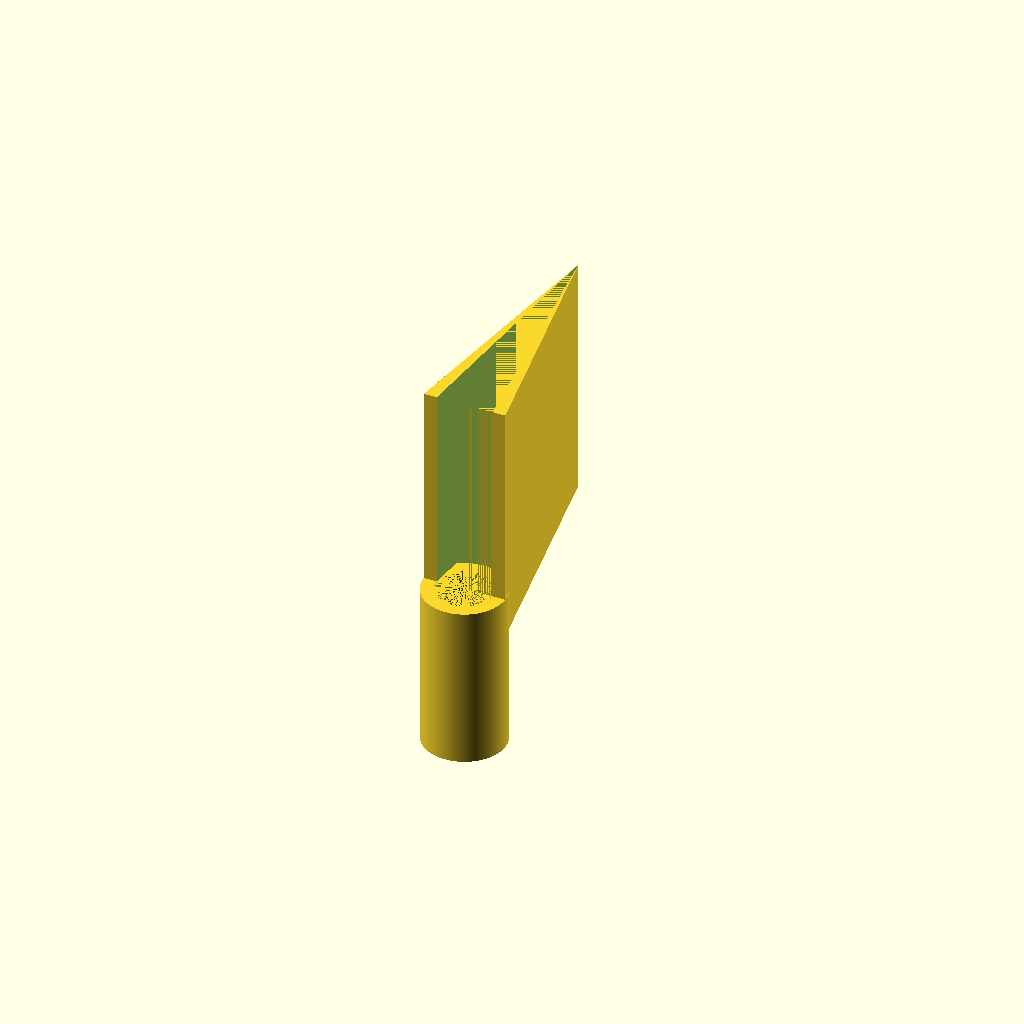
Cell 1 — every parameter at its default value.
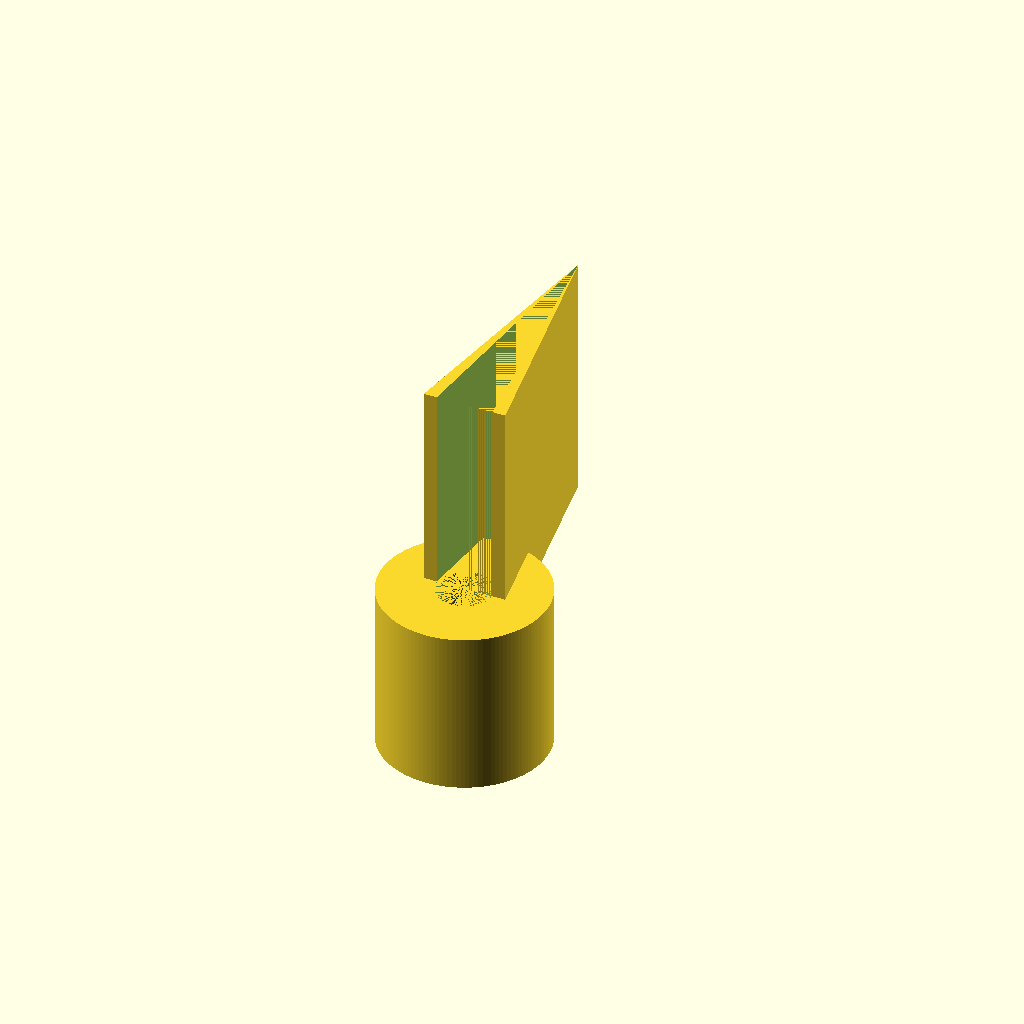
Cell 2: spout_outer_diameter = 20 (everything else at default).
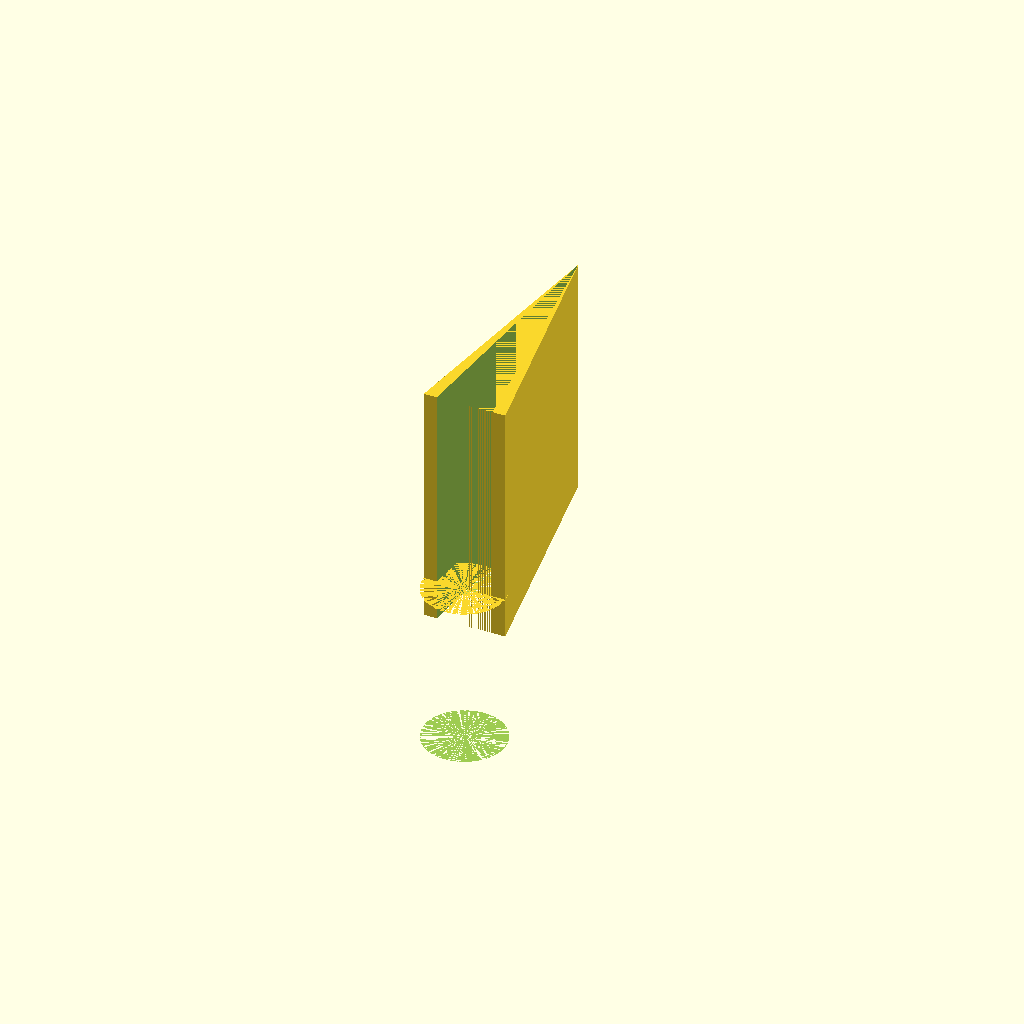
Cell 3 — spout_inner_diameter set to 13.6, the other parameters unchanged.
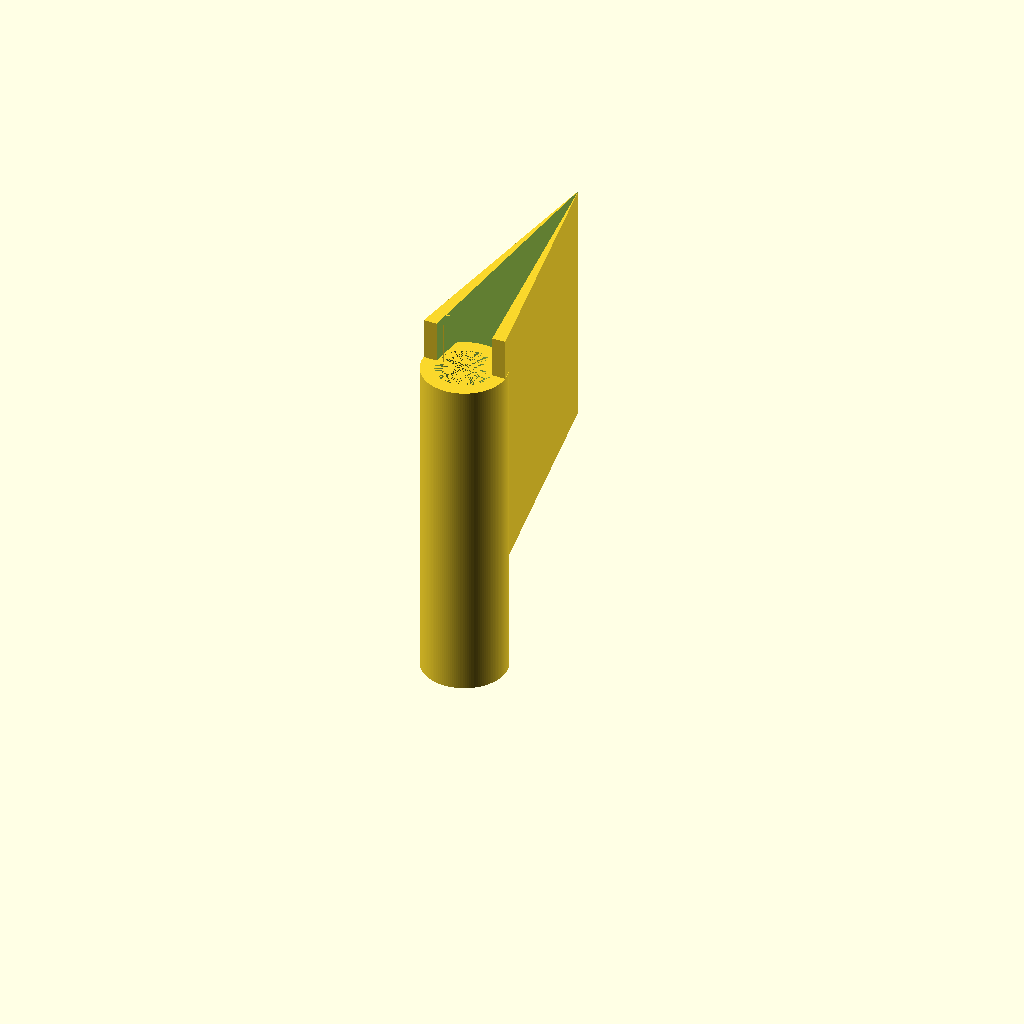
Cell 4 — spout_length set to 40, the other parameters unchanged.
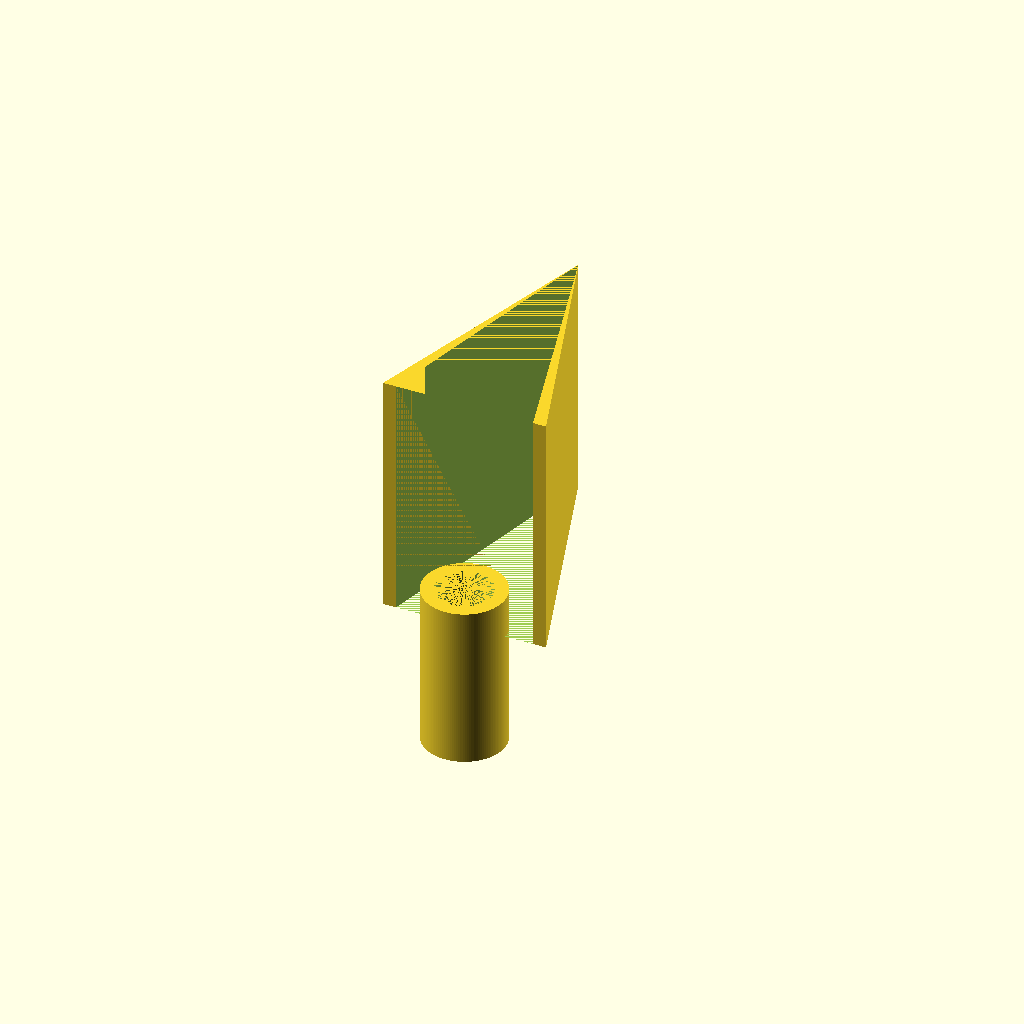
Cell 5 — cone_bottom_diameter set to 20, the other parameters unchanged.
One fixed orthographic camera (rotation 55°, 0°, 25°; colour scheme Cornfield) for every cell.
OpenSCAD source file bench/results/gpu-base-g3/code/qwen3.5-9b/lab_funnel_60mm_s4_a0.scad:
// Lab Funnel Design
// Units: millimetres
// Orientation: Upright, wide opening at top, rests on XY plane at z=0.

// Dimensions
$fn = 128; // High resolution for smooth curves

// Spout (Tube)
spout_outer_diameter = 10;
spout_inner_diameter = 6.8; // 10 - 2*1.6
spout_length = 20;
spout_wall_thickness = 1.6;

// Cone (Funnel)
cone_bottom_diameter = 10; // Matches spout outer diameter
cone_top_diameter = 60;
cone_height = 30; // From z=20 to z=50

// Wall Thickness (consistent)
wall_thickness = 1.6;

// Helper function to create a hollow cylinder segment
// center: [x, y, z]
// outer_d: outer diameter
// inner_d: inner diameter
// height: height of segment
// direction: 1 for +Z, -1 for -Z
module hollow_cylinder(center, outer_d, inner_d, height, direction) {
    translate(center) {
        difference() {
            // Outer shell
            cylinder(h = height, d = outer_d, $fn = $fn);
            // Inner void
            cylinder(h = height, d = inner_d, $fn = $fn);
        }
    }
}

// Helper function to create a hollow cone segment
// center: [x, y, z]
// bottom_d: outer diameter at bottom of cone
// top_d: outer diameter at top of cone
// height: height of cone
// direction: 1 for +Z, -1 for -Z
module hollow_cone(center, bottom_d, top_d, height, direction) {
    translate(center) {
        difference() {
            // Outer shell
            linear_extrude(height = height, center = true, convexity = 3) {
                // Outer profile: triangle pointing up if direction=1, down if direction=-1
                // We define the profile relative to the center of the cone base
                if (direction == 1) {
                    // Pointing up: base at bottom, tip at top
                    polygon(points = [
                        [-bottom_d/2, 0],
                        [bottom_d/2, 0],
                        [0, height]
                    ]);
                } else {
                    // Pointing down: base at top, tip at bottom
                    polygon(points = [
                        [-top_d/2, 0],
                        [top_d/2, 0],
                        [0, -height]
                    ]);
                }
            }
            
            // Inner void (inverted cone)
            // Calculate inner diameters at the specific ends of this cone segment
            // The cone tapers linearly.
            // Let's define the inner profile similarly.
            // We need the inner diameter at the "bottom" of this segment and "top" of this segment.
            
            // If direction = 1 (growing +Z):
            // Bottom is at z=0 (relative), Top is at z=height.
            // Outer diameters: bottom_d, top_d.
            // Inner diameters: bottom_d - 2*wall, top_d - 2*wall.
            
            // If direction = -1 (growing -Z):
            // Bottom is at z=0 (relative), Top is at z=-height.
            // Outer diameters: top_d (at z=0), bottom_d (at z=-height).
            // Inner diameters: top_d - 2*wall, bottom_d - 2*wall.
            
            // Let's normalize the logic:
            // We always extrude a polygon from y=0 to y=height (or -height).
            // We calculate the inner diameters corresponding to the outer diameters at those heights.
            
            inner_bottom_d = bottom_d - 2 * wall_thickness;
            inner_top_d = top_d - 2 * wall_thickness;
            
            if (direction == 1) {
                // Pointing up
                linear_extrude(height = height, center = true, convexity = 3) {
                    polygon(points = [
                        [-inner_bottom_d/2, 0],
                        [inner_bottom_d/2, 0],
                        [0, height]
                    ]);
                }
            } else {
                // Pointing down
                linear_extrude(height = height, center = true, convexity = 3) {
                    polygon(points = [
                        [-inner_top_d/2, 0],
                        [inner_top_d/2, 0],
                        [0, -height]
                    ]);
                }
            }
        }
    }
}

// --- Assembly ---

// 1. Spout (Cylinder)
// Located at z = 0 to z = 20.
// Center at z = 10.
hollow_cylinder(
    center = [0, 0, spout_length/2],
    outer_d = spout_outer_diameter,
    inner_d = spout_inner_diameter,
    height = spout_length,
    direction = 1
);

// 2. Cone (Funnel)
// Located at z = 20 to z = 50.
// Bottom diameter (at z=20) = 10.
// Top diameter (at z=50) = 60.
// Center at z = 35.
// Direction = 1 (pointing up).
hollow_cone(
    center = [0, 0, cone_height + spout_length/2],
    bottom_d = cone_bottom_diameter,
    top_d = cone_top_diameter,
    height = cone_height,
    direction = 1
);
Parameter table extracted from the source (name, type, default, range or options):
spout_outer_diameter: number, default 10
spout_inner_diameter: number, default 6.8
spout_length: number, default 20
spout_wall_thickness: number, default 1.6
cone_bottom_diameter: number, default 10
cone_top_diameter: number, default 60
cone_height: number, default 30
wall_thickness: number, default 1.6
